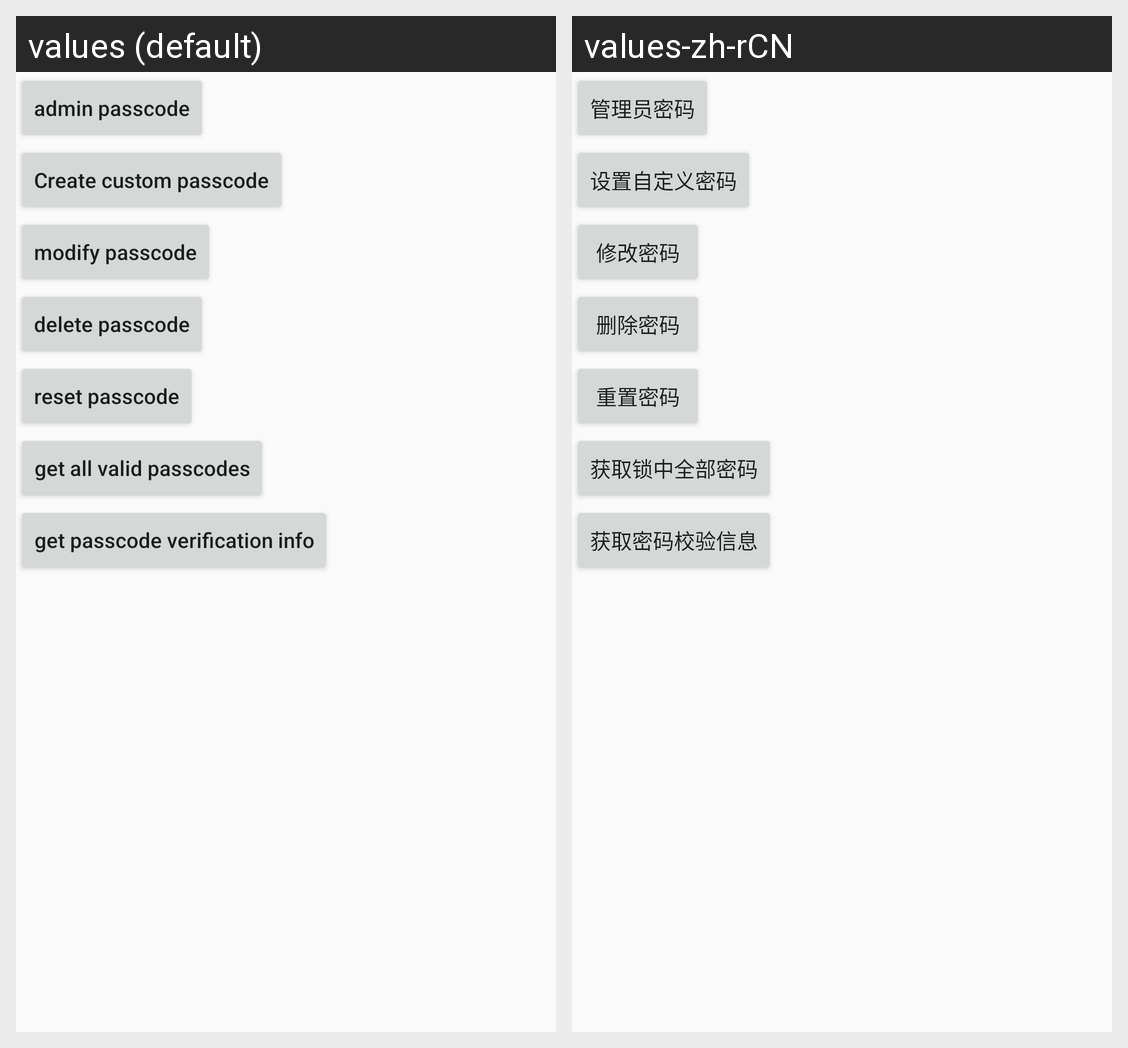

For this localized Android screen grid, give each drawn string resource with its value in every locale shown.
Android screen res/layout/activity_passcode.xml rendered under 2 locales, left to right: values (default), values-zh-rCN. Device: Nexus 5 (rendered at 1080×1920; each locale shown at half size, 540×960, under a caption strip naming it); theme AppTheme.
Strings drawn on this screen, with the default value and each locale's value (text and hints the layout hard-codes, and strings that could not be matched under every locale, appear in the picture but are not listed):

admin_passcode
  values: admin passcode
  values-zh-rCN: 管理员密码

set_custom_passcode
  values: Create custom passcode
  values-zh-rCN: 设置自定义密码

modify_passcode
  values: modify passcode
  values-zh-rCN: 修改密码

delete_passcode
  values: delete passcode
  values-zh-rCN: 删除密码

reset_passcode
  values: reset passcode
  values-zh-rCN: 重置密码

get_valid_passcodes
  values: get all valid passcodes
  values-zh-rCN: 获取锁中全部密码

get_pwdinfo
  values: get passcode verification info
  values-zh-rCN: 获取密码校验信息
